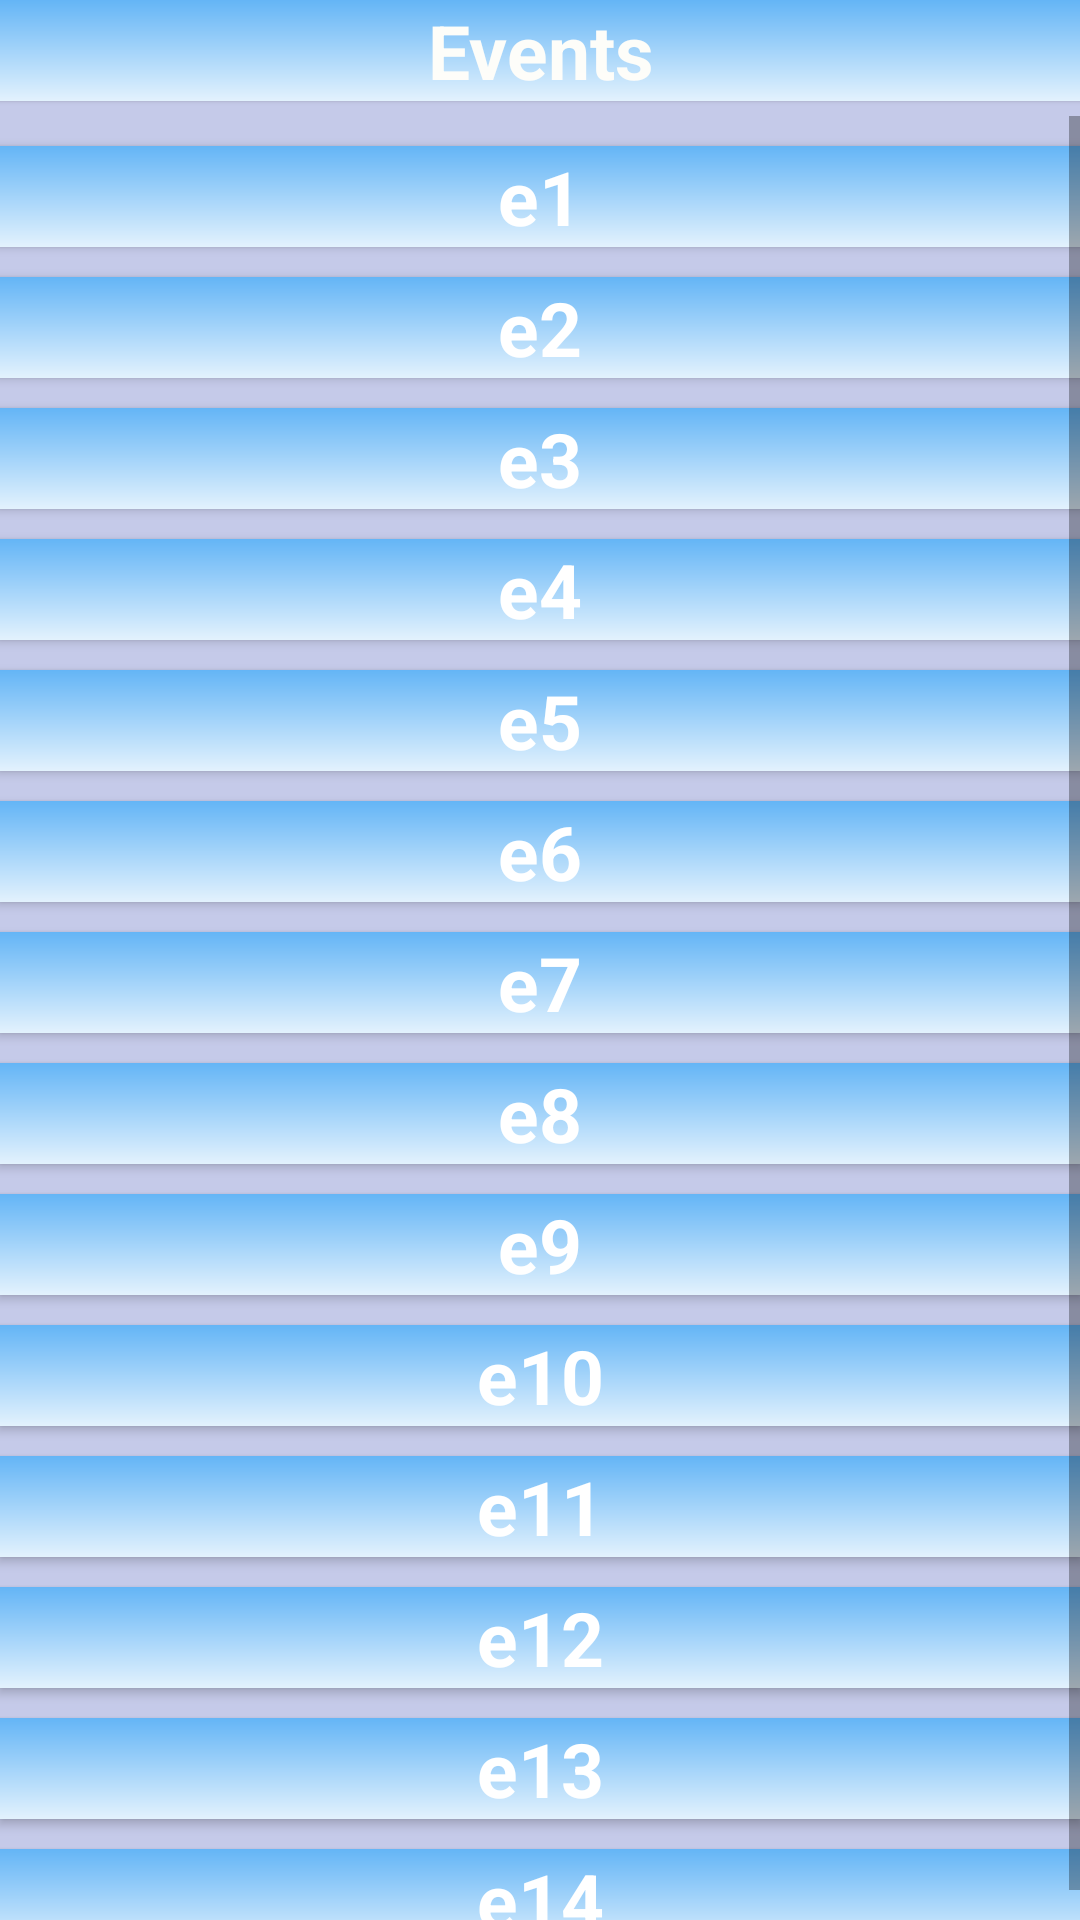

The Android layout XML behind this screen, and the referenced resources:
<!-- AndroidManifest.xml: application theme AppTheme -->
<!-- res/layout/activity_events.xml -->
<LinearLayout xmlns:android="http://schemas.android.com/apk/res/android"
    xmlns:tools="http://schemas.android.com/tools" android:layout_width="match_parent"
    android:layout_height="match_parent" android:paddingLeft="@dimen/activity_horizontal_margin"
    android:paddingRight="@dimen/activity_horizontal_margin"
    android:paddingTop="@dimen/activity_vertical_margin"
    android:paddingBottom="@dimen/activity_vertical_margin"
    android:background="@color/backgroundColor"
    tools:context="com.example.sony.test.events"

    android:orientation="vertical">

    <TextView
        android:layout_width="fill_parent"
        android:layout_height="wrap_content"
        android:text="Events"

        android:textSize="25dp"
        android:textStyle="bold"
        android:id="@+id/textView"
        android:layout_alignParentTop="true"

        android:layout_gravity="center_horizontal"
        android:gravity="center_horizontal"
        android:background="@drawable/grad"
        android:textColor="#fcfefdf9"
        android:elevation="1dp" />

    <ScrollView
        android:layout_width="fill_parent"
        android:layout_height="fill_parent"
        android:id="@+id/scroll1"
        android:layout_marginTop="5dp">
        <LinearLayout
            android:layout_width="fill_parent"
            android:layout_height="fill_parent"
            android:orientation="vertical">


            <TextView
                android:layout_width="fill_parent"
                android:layout_height="wrap_content"
                android:textSize="25dp"
                android:text="e1"
                android:textStyle="bold"
                android:id="@+id/txt1"
                android:gravity="center"
                android:layout_marginTop="10dp"
                android:layout_weight="1"
                android:elevation="2dp"
                android:textColor="#ffffffff"
                android:background="@drawable/grad" />
            <TextView
                android:layout_width="fill_parent"
                android:layout_height="wrap_content"
                android:text="e2"
                android:textStyle="bold"
                android:textSize="25dp"
                android:id="@+id/txt2"
                android:gravity="center"
                android:layout_marginTop="10dp"
                android:elevation="2dp"
                android:textColor="#ffffffff"
                android:background="@drawable/grad" />
            <TextView
                android:layout_width="fill_parent"
                android:layout_height="wrap_content"
                android:text="e3"
                android:textSize="25dp"
                android:textStyle="bold"
                android:id="@+id/txt3"
                android:gravity="center"
                android:layout_marginTop="10dp"
                android:elevation="2dp"
                android:textColor="#ffffffff"
                android:background="@drawable/grad" />


            <TextView
                android:layout_width="fill_parent"
                android:layout_height="wrap_content"
                android:text="e4"
                android:textSize="25dp"
                android:textStyle="bold"
                android:id="@+id/txt4"
                android:gravity="center"
                android:layout_marginTop="10dp"
                android:elevation="2dp"
                android:textColor="#ffffffff"
                android:background="@drawable/grad" />
            <TextView
                android:layout_width="fill_parent"
                android:layout_height="wrap_content"
                android:text="e5"
                android:textAlignment="center"
                android:textSize="25dp"
                android:textStyle="bold"
                android:layout_marginTop="10dp"
                android:gravity="center"
                android:id="@+id/txt5"
                android:elevation="2dp"
                android:textColor="#ffffffff"
                android:background="@drawable/grad" />

            <TextView
                android:layout_width="fill_parent"
                android:layout_height="wrap_content"
                android:text="e6"
                android:textSize="25dp"
                android:textStyle="bold"
                android:id="@+id/txt6"
                android:layout_marginTop="10dp"
                android:gravity="center"
                android:elevation="2dp"
                android:textColor="#ffffffff"
                android:background="@drawable/grad" />
            <TextView
                android:layout_width="fill_parent"
                android:layout_height="wrap_content"
                android:textStyle="bold"
                android:textSize="25dp"
                android:text="e7"
                android:id="@+id/txt7"
                android:layout_marginTop="10dp"
                android:gravity="center"
                android:textColor="#ffffffff"
                android:elevation="2dp"
                android:background="@drawable/grad" />
            <TextView
                android:layout_width="fill_parent"
                android:layout_height="wrap_content"
                android:text="e8"
                android:textSize="25dp"
                android:textStyle="bold"
                android:id="@+id/txt8"
                android:layout_marginTop="10dp"
                android:gravity="center"
                android:textColor="#ffffffff"
                android:elevation="2dp"
                android:background="@drawable/grad" />
            <TextView
                android:layout_width="fill_parent"
                android:layout_height="wrap_content"
                android:textStyle="bold"
                android:textSize="25dp"
                android:text="e9"
                android:id="@+id/txt9"
                android:layout_marginTop="10dp"
                android:gravity="center"

                android:elevation="2dp"
                android:textColor="#ffffffff"
                android:background="@drawable/grad" />
            <TextView
                android:layout_width="fill_parent"
                android:layout_height="wrap_content"
                android:text="e10"
                android:textSize="25dp"
                android:textStyle="bold"
                android:id="@+id/txt10"
                android:layout_marginTop="10dp"
                android:gravity="center"
                android:elevation="2dp"
                android:textColor="#ffffffff"
                android:background="@drawable/grad" />
            <TextView
                android:layout_width="fill_parent"
                android:layout_height="wrap_content"
                android:textStyle="bold"
                android:textSize="25dp"
                android:text="e11"
                android:id="@+id/txt11"
                android:layout_marginTop="10dp"
                android:gravity="center"
                android:elevation="2dp"
                android:textColor="#ffffffff"
                android:background="@drawable/grad" />
            <TextView
                android:layout_width="fill_parent"
                android:layout_height="wrap_content"
                android:text="e12"
                android:textSize="25dp"
                android:textStyle="bold"
                android:id="@+id/txt12"
                android:layout_marginTop="10dp"
                android:gravity="center"
                android:elevation="2dp"
                android:textColor="#ffffffff"
                android:background="@drawable/grad" />
            <TextView
                android:layout_width="fill_parent"
                android:layout_height="wrap_content"
                android:textStyle="bold"
                android:textSize="25dp"
                android:text="e13"
                android:id="@+id/txt13"
                android:layout_marginTop="10dp"
                android:gravity="center"
                android:elevation="2dp"
                android:textColor="#ffffffff"
                android:autoText="false"
                android:background="@drawable/grad" />
            <TextView
                android:layout_width="fill_parent"
                android:layout_height="wrap_content"
                android:text="e14"
                android:textSize="25dp"
                android:textStyle="bold"
                android:layout_marginTop="10dp"
                android:gravity="center"
                android:id="@+id/txt14"
                android:elevation="2dp"
                android:textColor="#ffffffff"
                android:background="@drawable/grad"
                android:autoText="true" />

        </LinearLayout>

    </ScrollView>
</LinearLayout>
<!-- resources referenced by this layout -->
<resources>
  <color name="backgroundColor">#C5CAE9</color>
  <!-- drawable grad (drawable-xxhdpi) -->
  <?xml version="1.0" encoding="utf-8"?>
  <shape xmlns:android="http://schemas.android.com/apk/res/android">
      <gradient
          android:startColor="#E3F2FD"
          android:endColor="#64B5F6"
          android:angle="90"
      />
  </shape>
  <style name="AppTheme" parent="@style/Theme.AppCompat.Light.DarkActionBar">
          <item name="android:windowBackground">@drawable/sample1</item>
          <item name="android:actionBarStyle">@style/MyActionBar</item>
          <item name="actionBarStyle">@style/MyActionBar</item>
          
          
      </style>
  <!-- drawable sample1: jpg bitmap (drawable, 83686 bytes) -->
  <style name="MyActionBar" parent="@style/Widget.AppCompat.Light.ActionBar.Solid.Inverse">
          <item name="android:background">@color/royal</item>
          <item name="background">@color/royal</item>
      </style>
  <color name="royal">#4169e1</color>
</resources>
